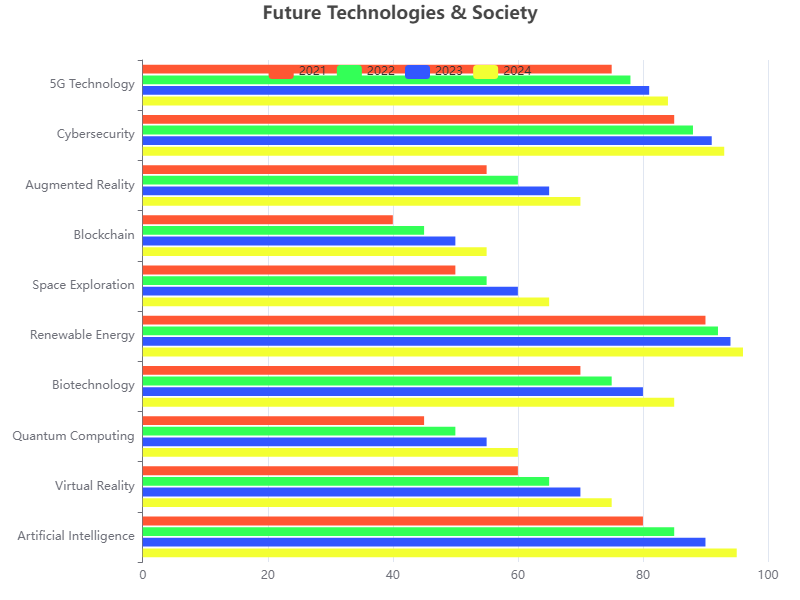

The file beside this chart, header and first rows:
Topic, 2021, 2022, 2023, 2024
Artificial Intelligence, 80, 85, 90, 95
Virtual Reality, 60, 65, 70, 75
Quantum Computing, 45, 50, 55, 60
Biotechnology, 70, 75, 80, 85
Renewable Energy, 90, 92, 94, 96
Space Exploration, 50, 55, 60, 65
Blockchain, 40, 45, 50, 55
Augmented Reality, 55, 60, 65, 70
Cybersecurity, 85, 88, 91, 93
5G Technology, 75, 78, 81, 84
